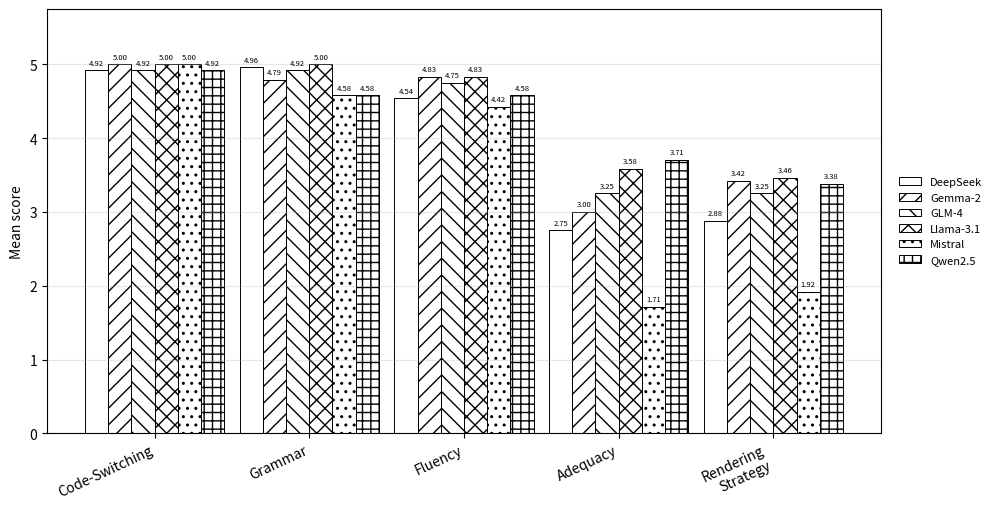
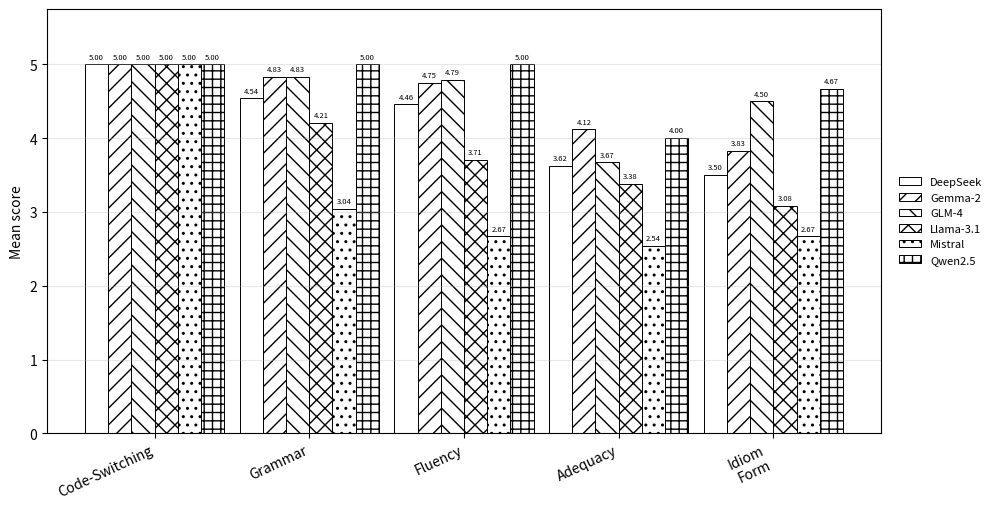
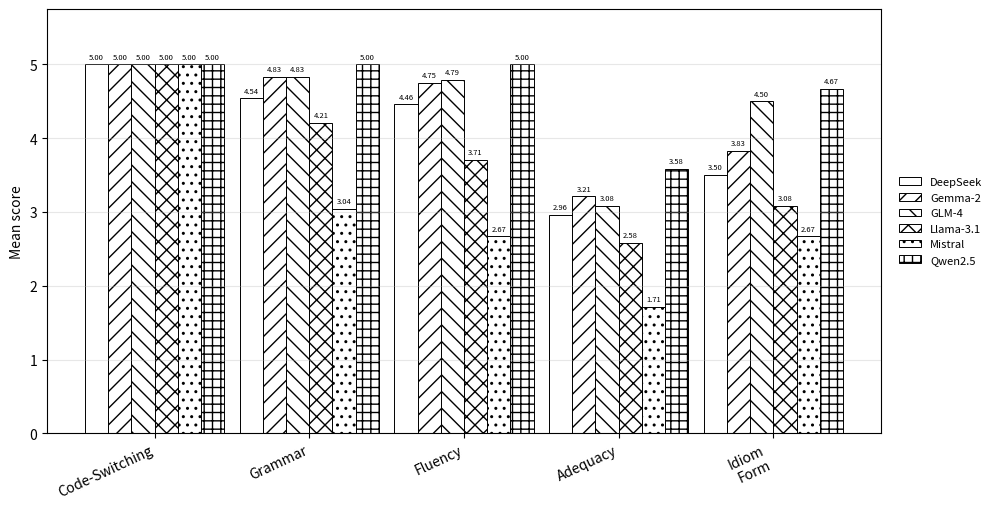
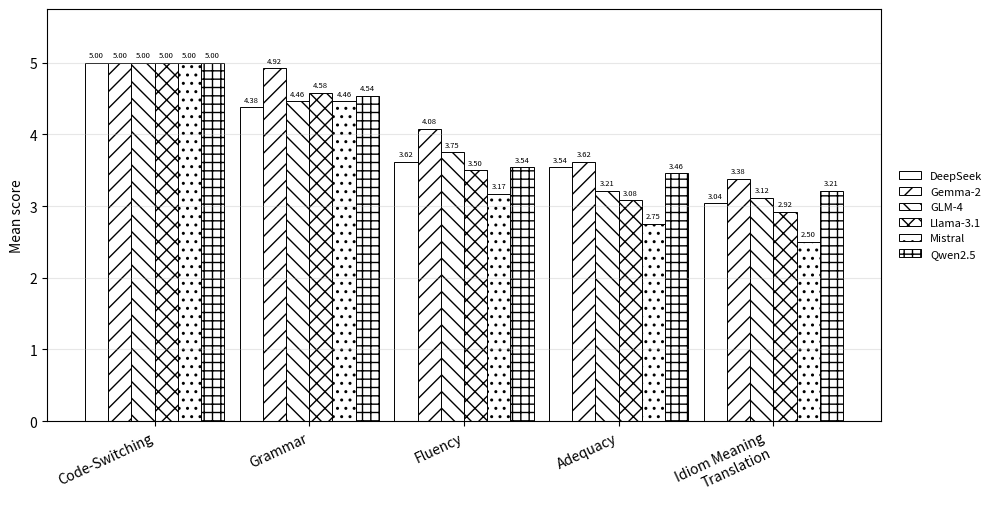
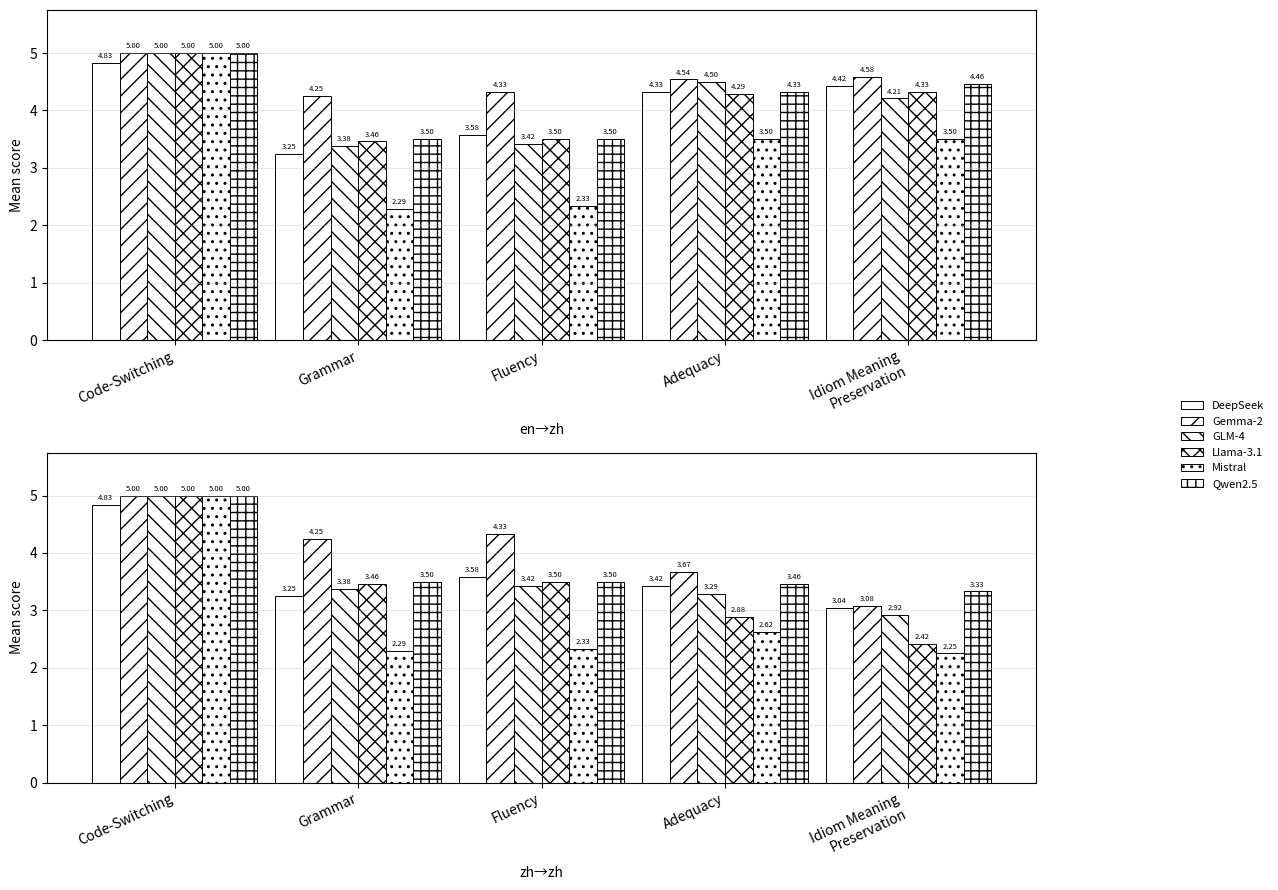
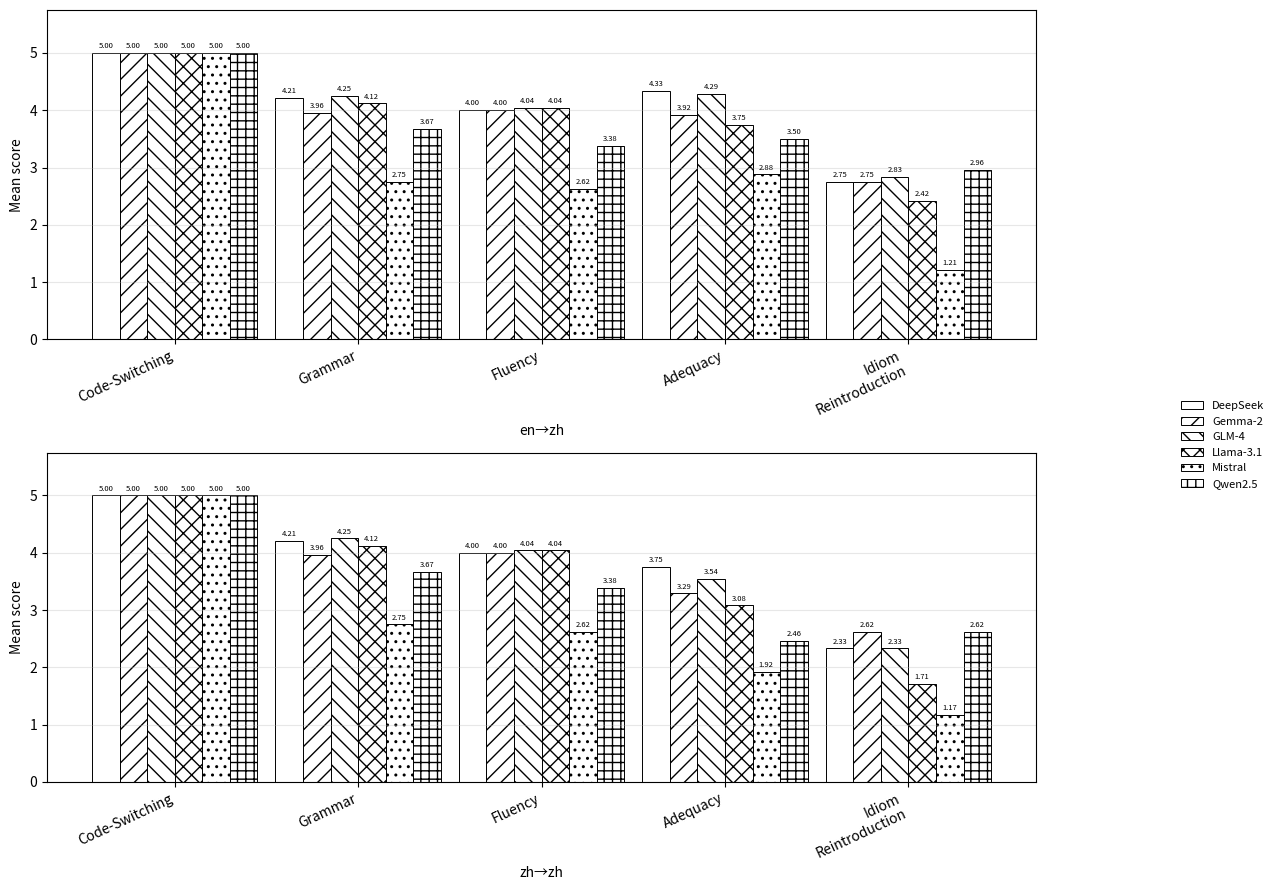
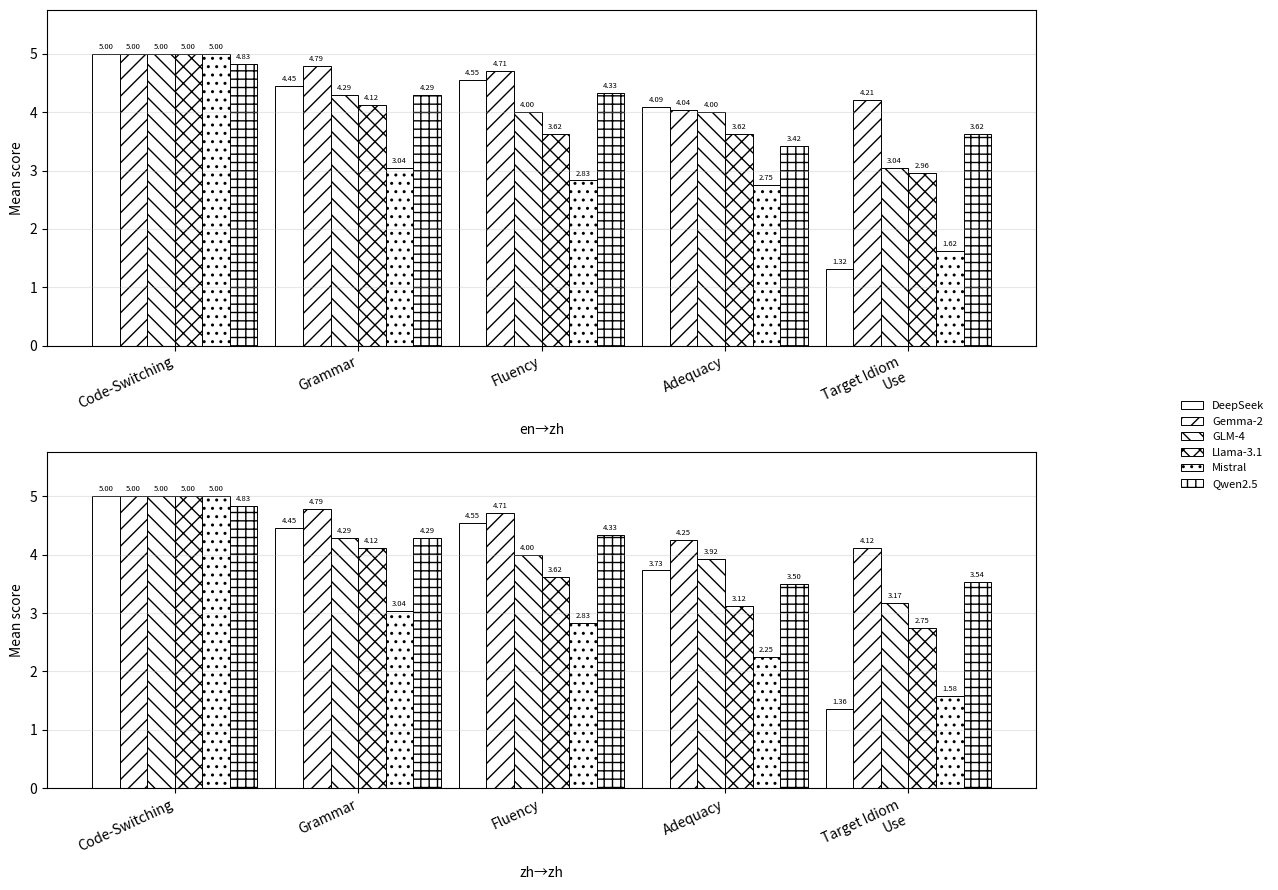
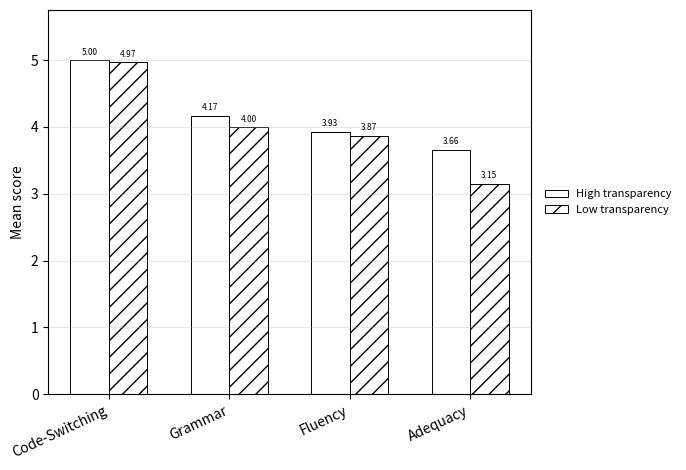
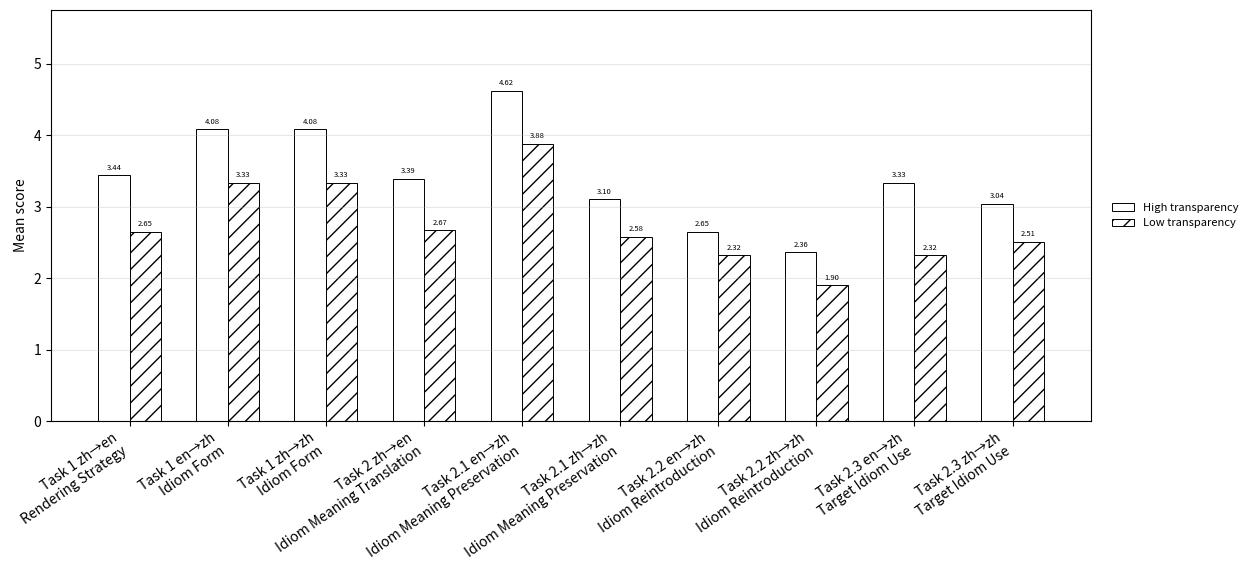

Write Python code to recreate these figures, in order.
import os
import pandas as pd
import matplotlib.pyplot as plt
import numpy as np

# =========================
# 1. Output directory
# =========================
output_dir = "human_eval/human_pic"
os.makedirs(output_dir, exist_ok=True)

# =========================
# 2. Model order and hatch patterns
# =========================
model_order = ["deepseek", "gemma2", "glm4", "llama31", "mistral", "qwen25"]

model_name_map = {
    "deepseek": "DeepSeek",
    "gemma2": "Gemma-2",
    "glm4": "GLM-4",
    "llama31": "Llama-3.1",
    "mistral": "Mistral",
    "qwen25": "Qwen2.5",
}

hatch_map = {
    "deepseek": "",
    "gemma2": "//",
    "glm4": "\\\\",
    "llama31": "xx",
    "mistral": "..",
    "qwen25": "++",
}

# =========================
# 3. Helper functions
# =========================
def add_bar_labels(ax, bars, fontsize=5.5, rotation=0):
    for bar in bars:
        height = bar.get_height()
        ax.text(
            bar.get_x() + bar.get_width() / 2,
            height + 0.05,
            f"{height:.2f}",
            ha="center",
            va="bottom",
            fontsize=fontsize,
            rotation=rotation,
        )


def plot_model_grouped_bar(
    data,
    score_cols,
    score_display_labels,
    out_filename,
    figsize=(12, 5.2),
):
    """
    For one-direction model-by-dimension tables.

    data columns:
    Model, score1, score2, ...
    """

    columns = ["Model"] + score_cols
    df = pd.DataFrame(data, columns=columns)

    x = np.arange(len(score_cols))
    n_models = len(model_order)
    bar_width = 0.15

    fig, ax = plt.subplots(figsize=figsize)

    for i, model in enumerate(model_order):
        row = df[df["Model"] == model]
        if row.empty:
            continue

        values = row[score_cols].iloc[0].values.astype(float)
        offset = (i - (n_models - 1) / 2) * bar_width

        bars = ax.bar(
            x + offset,
            values,
            width=bar_width,
            color="white",
            edgecolor="black",
            linewidth=0.7,
            hatch=hatch_map[model],
            label=model_name_map[model],
        )

        add_bar_labels(ax, bars, fontsize=5.5, rotation=0)

    ax.set_xticks(x)
    ax.set_xticklabels(score_display_labels, rotation=25, ha="right")
    ax.set_ylabel("Mean score")
    ax.set_ylim(0, 5.75)
    ax.grid(True, axis="y", alpha=0.3)

    ax.legend(
        loc="center left",
        bbox_to_anchor=(1.01, 0.5),
        frameon=False,
        fontsize=8,
    )

    fig.tight_layout(rect=[0, 0, 0.84, 1])

    out_path = os.path.join(output_dir, out_filename)
    fig.savefig(out_path, bbox_inches="tight")
    plt.close(fig)

    print(f"Saved: {out_path}")


def plot_task2_faceted_grouped_bar(
    data,
    score_cols,
    score_display_labels,
    out_filename,
    figsize=(12, 9),
):
    """
    For Task 2.1, Task 2.2, Task 2.3.
    Facet by direction:
    en→zh on top, zh→zh on bottom.

    data columns:
    Direction, Model, score1, score2, ...
    """

    columns = ["Direction", "Model"] + score_cols
    df = pd.DataFrame(data, columns=columns)

    directions = ["en→zh", "zh→zh"]

    fig, axes = plt.subplots(2, 1, figsize=figsize, sharey=True)

    x = np.arange(len(score_cols))
    n_models = len(model_order)
    bar_width = 0.15

    for ax, direction in zip(axes, directions):
        sub = df[df["Direction"] == direction]

        for i, model in enumerate(model_order):
            row = sub[sub["Model"] == model]
            if row.empty:
                continue

            values = row[score_cols].iloc[0].values.astype(float)
            offset = (i - (n_models - 1) / 2) * bar_width

            bars = ax.bar(
                x + offset,
                values,
                width=bar_width,
                color="white",
                edgecolor="black",
                linewidth=0.7,
                hatch=hatch_map[model],
                label=model_name_map[model],
            )

            add_bar_labels(ax, bars, fontsize=5.5, rotation=0)

        ax.set_xticks(x)
        ax.set_xticklabels(score_display_labels, rotation=25, ha="right")
        ax.set_ylabel("Mean score")
        ax.set_ylim(0, 5.75)
        ax.set_xlabel(direction)
        ax.grid(True, axis="y", alpha=0.3)

    handles, labels = axes[0].get_legend_handles_labels()
    fig.legend(
        handles,
        labels,
        loc="center left",
        bbox_to_anchor=(0.98, 0.5),
        frameon=False,
        fontsize=8,
    )

    fig.tight_layout(rect=[0, 0, 0.88, 1])

    out_path = os.path.join(output_dir, out_filename)
    fig.savefig(out_path, bbox_inches="tight")
    plt.close(fig)

    print(f"Saved: {out_path}")


def plot_transparency_grouped_bar(
    data,
    score_cols,
    score_display_labels,
    out_filename,
    figsize=(8.5, 4.8),
):
    """
    For Table human_transparency_overall.
    Each dimension has two bars:
    High transparency and Low transparency.
    """

    df = pd.DataFrame(data, columns=["Transparency"] + score_cols)

    x = np.arange(len(score_cols))
    bar_width = 0.32

    transparency_order = ["High transparency", "Low transparency"]
    transparency_hatches = {
        "High transparency": "",
        "Low transparency": "//",
    }

    fig, ax = plt.subplots(figsize=figsize)

    for i, trans in enumerate(transparency_order):
        row = df[df["Transparency"] == trans]
        values = row[score_cols].iloc[0].values.astype(float)
        offset = (i - 0.5) * bar_width

        bars = ax.bar(
            x + offset,
            values,
            width=bar_width,
            color="white",
            edgecolor="black",
            linewidth=0.7,
            hatch=transparency_hatches[trans],
            label=trans,
        )

        add_bar_labels(ax, bars, fontsize=6, rotation=0)

    ax.set_xticks(x)
    ax.set_xticklabels(score_display_labels, rotation=25, ha="right")
    ax.set_ylabel("Mean score")
    ax.set_ylim(0, 5.75)
    ax.grid(True, axis="y", alpha=0.3)

    ax.legend(
        loc="center left",
        bbox_to_anchor=(1.01, 0.5),
        frameon=False,
        fontsize=8,
    )

    fig.tight_layout(rect=[0, 0, 0.82, 1])

    out_path = os.path.join(output_dir, out_filename)
    fig.savefig(out_path, bbox_inches="tight")
    plt.close(fig)

    print(f"Saved: {out_path}")


def plot_transparency_task_specific_bar(
    data,
    out_filename,
    figsize=(15, 5.8),
):
    """
    For Table human_transparency_task_specific.
    Each task/condition has two bars:
    High transparency and Low transparency.
    """

    df = pd.DataFrame(
        data,
        columns=[
            "Setting",
            "High Transparency",
            "Low Transparency",
        ],
    )

    x = np.arange(len(df))
    bar_width = 0.32

    fig, ax = plt.subplots(figsize=figsize)

    bars_high = ax.bar(
        x - bar_width / 2,
        df["High Transparency"],
        width=bar_width,
        color="white",
        edgecolor="black",
        linewidth=0.7,
        hatch="",
        label="High transparency",
    )

    bars_low = ax.bar(
        x + bar_width / 2,
        df["Low Transparency"],
        width=bar_width,
        color="white",
        edgecolor="black",
        linewidth=0.7,
        hatch="//",
        label="Low transparency",
    )

    add_bar_labels(ax, bars_high, fontsize=5.5, rotation=0)
    add_bar_labels(ax, bars_low, fontsize=5.5, rotation=0)

    ax.set_xticks(x)
    ax.set_xticklabels(df["Setting"], rotation=35, ha="right")
    ax.set_ylabel("Mean score")
    ax.set_ylim(0, 5.75)
    ax.grid(True, axis="y", alpha=0.3)

    ax.legend(
        loc="center left",
        bbox_to_anchor=(1.01, 0.5),
        frameon=False,
        fontsize=8,
    )

    fig.tight_layout(rect=[0, 0, 0.84, 1])

    out_path = os.path.join(output_dir, out_filename)
    fig.savefig(out_path, bbox_inches="tight")
    plt.close(fig)

    print(f"Saved: {out_path}")


# =========================================================
# 4. plot_human_task1_zh_en_bar.py
# =========================================================
score_cols_task1_zh_en = [
    "Code-Switching",
    "Grammar",
    "Fluency",
    "Adequacy",
    "Rendering Strategy",
]

score_labels_task1_zh_en = [
    "Code-Switching",
    "Grammar",
    "Fluency",
    "Adequacy",
    "Rendering\nStrategy",
]

data_task1_zh_en = [
    ["deepseek", 4.92, 4.96, 4.54, 2.75, 2.88],
    ["gemma2",   5.00, 4.79, 4.83, 3.00, 3.42],
    ["glm4",     4.92, 4.92, 4.75, 3.25, 3.25],
    ["llama31",  5.00, 5.00, 4.83, 3.58, 3.46],
    ["mistral",  5.00, 4.58, 4.42, 1.71, 1.92],
    ["qwen25",   4.92, 4.58, 4.58, 3.71, 3.38],
]

plot_model_grouped_bar(
    data=data_task1_zh_en,
    score_cols=score_cols_task1_zh_en,
    score_display_labels=score_labels_task1_zh_en,
    out_filename="fig_human_task1_zh_en_bar.pdf",
)


# =========================================================
# 5. plot_human_task1_en_zh_bar.py
# =========================================================
score_cols_task1_en_zh = [
    "Code-Switching",
    "Grammar",
    "Fluency",
    "Adequacy",
    "Idiom Form",
]

score_labels_task1_en_zh = [
    "Code-Switching",
    "Grammar",
    "Fluency",
    "Adequacy",
    "Idiom\nForm",
]

data_task1_en_zh = [
    ["deepseek", 5.00, 4.54, 4.46, 3.62, 3.50],
    ["gemma2",   5.00, 4.83, 4.75, 4.12, 3.83],
    ["glm4",     5.00, 4.83, 4.79, 3.67, 4.50],
    ["llama31",  5.00, 4.21, 3.71, 3.38, 3.08],
    ["mistral",  5.00, 3.04, 2.67, 2.54, 2.67],
    ["qwen25",   5.00, 5.00, 5.00, 4.00, 4.67],
]

plot_model_grouped_bar(
    data=data_task1_en_zh,
    score_cols=score_cols_task1_en_zh,
    score_display_labels=score_labels_task1_en_zh,
    out_filename="fig_human_task1_en_zh_bar.pdf",
)


# =========================================================
# 6. plot_human_task1_zh_zh_bar.py
# =========================================================
data_task1_zh_zh = [
    ["deepseek", 5.00, 4.54, 4.46, 2.96, 3.50],
    ["gemma2",   5.00, 4.83, 4.75, 3.21, 3.83],
    ["glm4",     5.00, 4.83, 4.79, 3.08, 4.50],
    ["llama31",  5.00, 4.21, 3.71, 2.58, 3.08],
    ["mistral",  5.00, 3.04, 2.67, 1.71, 2.67],
    ["qwen25",   5.00, 5.00, 5.00, 3.58, 4.67],
]

plot_model_grouped_bar(
    data=data_task1_zh_zh,
    score_cols=score_cols_task1_en_zh,
    score_display_labels=score_labels_task1_en_zh,
    out_filename="fig_human_task1_zh_zh_bar.pdf",
)


# =========================================================
# 7. plot_human_task2_zh_en_bar.py
# =========================================================
score_cols_task2_zh_en = [
    "Code-Switching",
    "Grammar",
    "Fluency",
    "Adequacy",
    "Idiom Meaning Translation",
]

score_labels_task2_zh_en = [
    "Code-Switching",
    "Grammar",
    "Fluency",
    "Adequacy",
    "Idiom Meaning\nTranslation",
]

data_task2_zh_en = [
    ["deepseek", 5.00, 4.38, 3.62, 3.54, 3.04],
    ["gemma2",   5.00, 4.92, 4.08, 3.62, 3.38],
    ["glm4",     5.00, 4.46, 3.75, 3.21, 3.12],
    ["llama31",  5.00, 4.58, 3.50, 3.08, 2.92],
    ["mistral",  5.00, 4.46, 3.17, 2.75, 2.50],
    ["qwen25",   5.00, 4.54, 3.54, 3.46, 3.21],
]

plot_model_grouped_bar(
    data=data_task2_zh_en,
    score_cols=score_cols_task2_zh_en,
    score_display_labels=score_labels_task2_zh_en,
    out_filename="fig_human_task2_zh_en_bar.pdf",
)


# =========================================================
# 8. Task 2.1 faceted bar: en→zh on top, zh→zh below
# =========================================================
score_cols_task2_faceted = [
    "Code-Switching",
    "Grammar",
    "Fluency",
    "Adequacy",
    "Task-Specific",
]

score_labels_c1 = [
    "Code-Switching",
    "Grammar",
    "Fluency",
    "Adequacy",
    "Idiom Meaning\nPreservation",
]

data_c1 = [
    ["en→zh", "deepseek", 4.83, 3.25, 3.58, 4.33, 4.42],
    ["en→zh", "gemma2",   5.00, 4.25, 4.33, 4.54, 4.58],
    ["en→zh", "glm4",     5.00, 3.38, 3.42, 4.50, 4.21],
    ["en→zh", "llama31",  5.00, 3.46, 3.50, 4.29, 4.33],
    ["en→zh", "mistral",  5.00, 2.29, 2.33, 3.50, 3.50],
    ["en→zh", "qwen25",   5.00, 3.50, 3.50, 4.33, 4.46],
    ["zh→zh", "deepseek", 4.83, 3.25, 3.58, 3.42, 3.04],
    ["zh→zh", "gemma2",   5.00, 4.25, 4.33, 3.67, 3.08],
    ["zh→zh", "glm4",     5.00, 3.38, 3.42, 3.29, 2.92],
    ["zh→zh", "llama31",  5.00, 3.46, 3.50, 2.88, 2.42],
    ["zh→zh", "mistral",  5.00, 2.29, 2.33, 2.62, 2.25],
    ["zh→zh", "qwen25",   5.00, 3.50, 3.50, 3.46, 3.33],
]

plot_task2_faceted_grouped_bar(
    data=data_c1,
    score_cols=score_cols_task2_faceted,
    score_display_labels=score_labels_c1,
    out_filename="fig_human_task2_c1_faceted_bar.pdf",
)


# =========================================================
# 9. Task 2.2 faceted bar: en→zh on top, zh→zh below
# =========================================================
score_labels_c2 = [
    "Code-Switching",
    "Grammar",
    "Fluency",
    "Adequacy",
    "Idiom\nReintroduction",
]

data_c2 = [
    ["en→zh", "deepseek", 5.00, 4.21, 4.00, 4.33, 2.75],
    ["en→zh", "gemma2",   5.00, 3.96, 4.00, 3.92, 2.75],
    ["en→zh", "glm4",     5.00, 4.25, 4.04, 4.29, 2.83],
    ["en→zh", "llama31",  5.00, 4.12, 4.04, 3.75, 2.42],
    ["en→zh", "mistral",  5.00, 2.75, 2.62, 2.88, 1.21],
    ["en→zh", "qwen25",   5.00, 3.67, 3.38, 3.50, 2.96],
    ["zh→zh", "deepseek", 5.00, 4.21, 4.00, 3.75, 2.33],
    ["zh→zh", "gemma2",   5.00, 3.96, 4.00, 3.29, 2.62],
    ["zh→zh", "glm4",     5.00, 4.25, 4.04, 3.54, 2.33],
    ["zh→zh", "llama31",  5.00, 4.12, 4.04, 3.08, 1.71],
    ["zh→zh", "mistral",  5.00, 2.75, 2.62, 1.92, 1.17],
    ["zh→zh", "qwen25",   5.00, 3.67, 3.38, 2.46, 2.62],
]

plot_task2_faceted_grouped_bar(
    data=data_c2,
    score_cols=score_cols_task2_faceted,
    score_display_labels=score_labels_c2,
    out_filename="fig_human_task2_c2_faceted_bar.pdf",
)


# =========================================================
# 10. Task 2.3 faceted bar: en→zh on top, zh→zh below
# =========================================================
score_labels_c3 = [
    "Code-Switching",
    "Grammar",
    "Fluency",
    "Adequacy",
    "Target Idiom\nUse",
]

data_c3 = [
    ["en→zh", "deepseek", 5.00, 4.45, 4.55, 4.09, 1.32],
    ["en→zh", "gemma2",   5.00, 4.79, 4.71, 4.04, 4.21],
    ["en→zh", "glm4",     5.00, 4.29, 4.00, 4.00, 3.04],
    ["en→zh", "llama31",  5.00, 4.12, 3.62, 3.62, 2.96],
    ["en→zh", "mistral",  5.00, 3.04, 2.83, 2.75, 1.62],
    ["en→zh", "qwen25",   4.83, 4.29, 4.33, 3.42, 3.62],
    ["zh→zh", "deepseek", 5.00, 4.45, 4.55, 3.73, 1.36],
    ["zh→zh", "gemma2",   5.00, 4.79, 4.71, 4.25, 4.12],
    ["zh→zh", "glm4",     5.00, 4.29, 4.00, 3.92, 3.17],
    ["zh→zh", "llama31",  5.00, 4.12, 3.62, 3.12, 2.75],
    ["zh→zh", "mistral",  5.00, 3.04, 2.83, 2.25, 1.58],
    ["zh→zh", "qwen25",   4.83, 4.29, 4.33, 3.50, 3.54],
]

plot_task2_faceted_grouped_bar(
    data=data_c3,
    score_cols=score_cols_task2_faceted,
    score_display_labels=score_labels_c3,
    out_filename="fig_human_task2_c3_faceted_bar.pdf",
)


# =========================================================
# 11. plot_human_transparency_overall_bar.py
# =========================================================
score_cols_transparency_overall = [
    "Code-Switching",
    "Grammar",
    "Fluency",
    "Adequacy",
]

score_labels_transparency_overall = [
    "Code-Switching",
    "Grammar",
    "Fluency",
    "Adequacy",
]

data_transparency_overall = [
    ["High transparency", 5.00, 4.17, 3.93, 3.66],
    ["Low transparency",  4.97, 4.00, 3.87, 3.15],
]

plot_transparency_grouped_bar(
    data=data_transparency_overall,
    score_cols=score_cols_transparency_overall,
    score_display_labels=score_labels_transparency_overall,
    out_filename="fig_human_transparency_overall_bar.pdf",
)


# =========================================================
# 12. plot_human_transparency_task_specific_bar.py
# =========================================================
data_transparency_task_specific = [
    ["Task 1 zh→en\nRendering Strategy",              3.44, 2.65],
    ["Task 1 en→zh\nIdiom Form",                      4.08, 3.33],
    ["Task 1 zh→zh\nIdiom Form",                      4.08, 3.33],
    ["Task 2 zh→en\nIdiom Meaning Translation",       3.39, 2.67],
    ["Task 2.1 en→zh\nIdiom Meaning Preservation",    4.62, 3.88],
    ["Task 2.1 zh→zh\nIdiom Meaning Preservation",    3.10, 2.58],
    ["Task 2.2 en→zh\nIdiom Reintroduction",          2.65, 2.32],
    ["Task 2.2 zh→zh\nIdiom Reintroduction",          2.36, 1.90],
    ["Task 2.3 en→zh\nTarget Idiom Use",              3.33, 2.32],
    ["Task 2.3 zh→zh\nTarget Idiom Use",              3.04, 2.51],
]

plot_transparency_task_specific_bar(
    data=data_transparency_task_specific,
    out_filename="fig_human_transparency_task_specific_bar.pdf",
)

print("All figures saved in:", output_dir)
